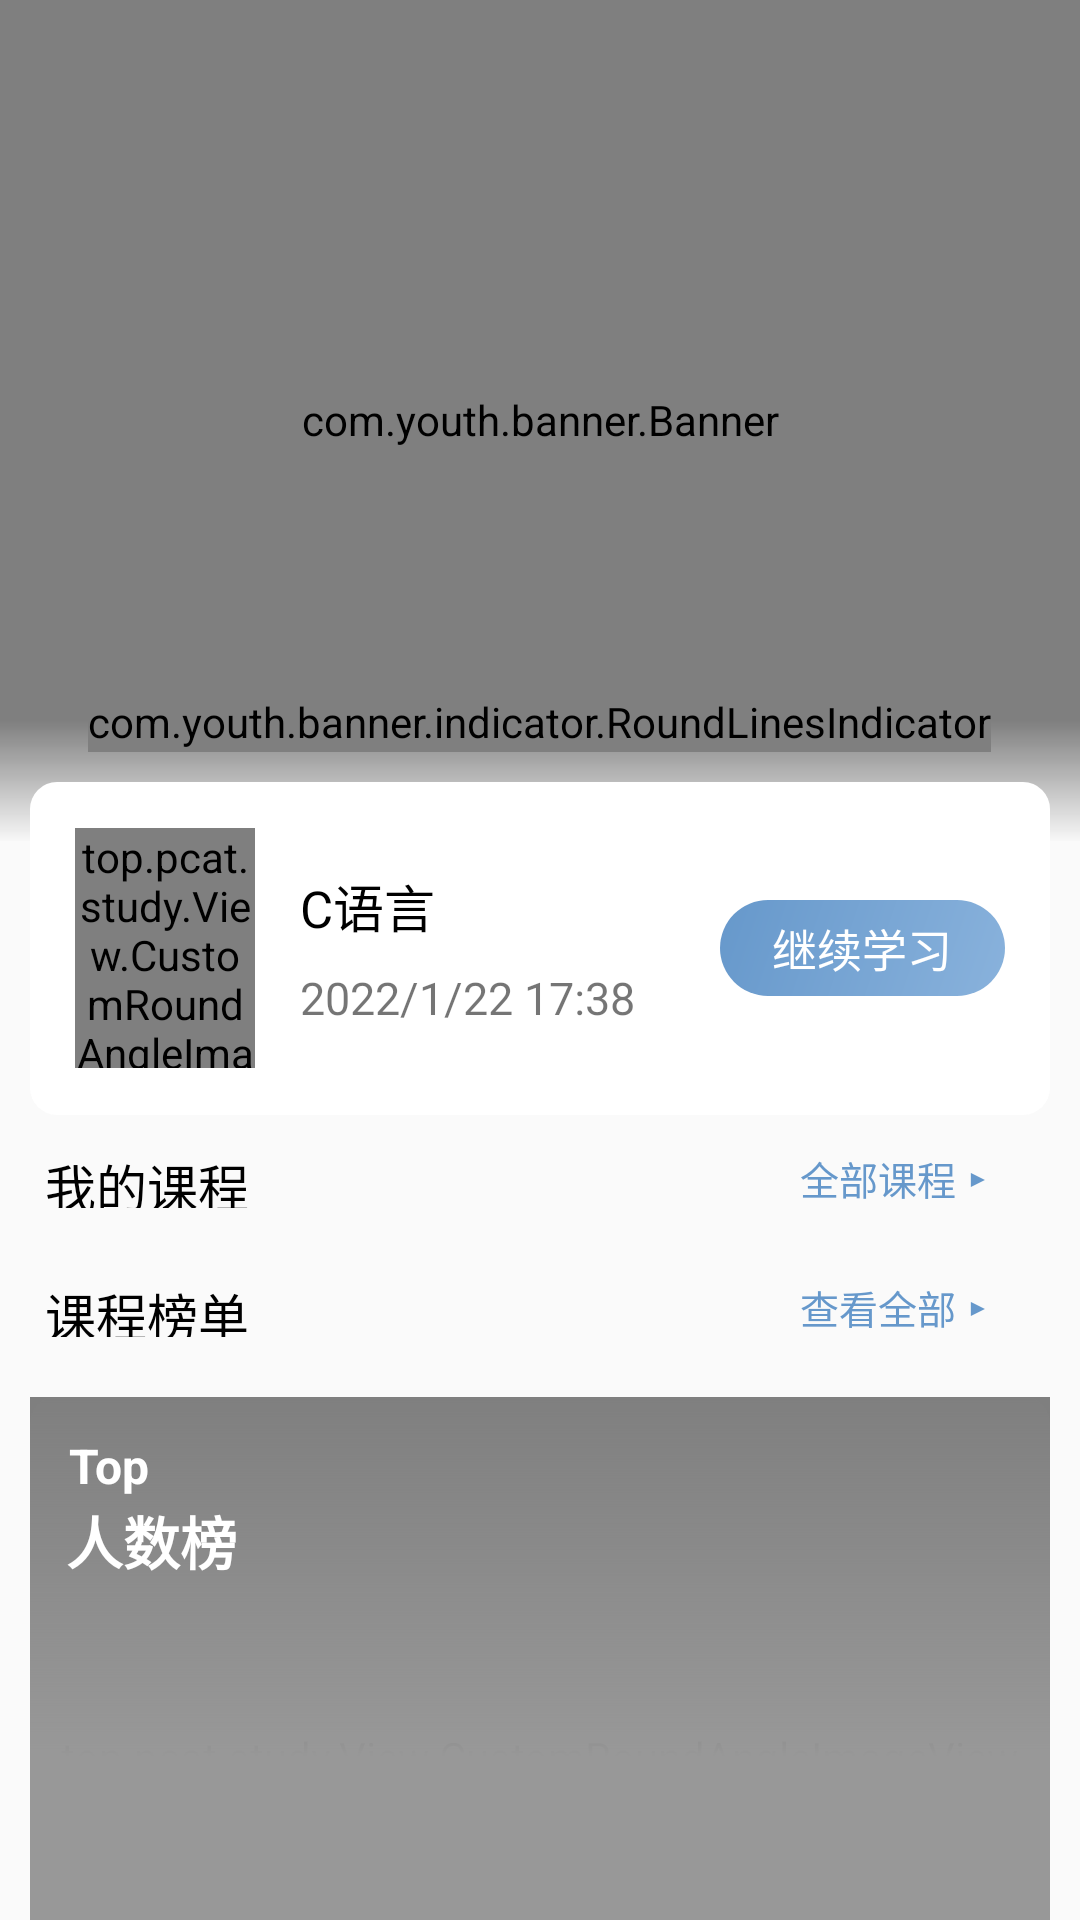

Android layout source for this screen:
<!-- AndroidManifest.xml: application theme AppTheme -->
<!-- res/layout/fragment_blank_fragment2.xml -->
<LinearLayout xmlns:android="http://schemas.android.com/apk/res/android"
    xmlns:roundiv="http://schemas.android.com/apk/res-auto"
    android:layout_width="match_parent"
    android:layout_height="match_parent"
    xmlns:tools="http://schemas.android.com/tools">

    <androidx.core.widget.NestedScrollView
        android:id="@+id/nsv"
        android:layout_width="match_parent"
        android:fillViewport="true"
        android:layout_height="match_parent">

        <LinearLayout
            android:layout_width="match_parent"
            android:layout_height="match_parent"
            android:orientation="vertical">



            <com.youth.banner.Banner
                android:id="@+id/banner"
                android:layout_width="match_parent"
                android:layout_height="280dp"
                roundiv:banner_indicator_normal_color="@android:color/white"
                roundiv:banner_indicator_selected_color="@color/colorPrimary"
                roundiv:banner_radius="0dp" />

            <View
                android:layout_width="match_parent"
                android:layout_marginTop="-40dp"
                android:background="@drawable/banner_guodu"
                android:layout_height="40dp"/>

            <RelativeLayout
                android:layout_width="match_parent"
                android:layout_height="wrap_content"
                android:layout_gravity="center"
                android:layout_marginTop="-50dp">


                <com.youth.banner.indicator.RoundLinesIndicator
                    android:id="@+id/indicatorrr"
                    android:layout_width="wrap_content"
                    android:layout_height="20dp"
                    android:layout_centerHorizontal="true" />
            </RelativeLayout>


            
            
            
            

            
            
            
            
            


            <LinearLayout
                android:layout_marginLeft="10dp"
                android:layout_width="match_parent"
                android:layout_height="111dp"
                android:layout_marginRight="10dp"
                android:layout_marginTop="10dp"
                android:background="@drawable/shape_radius_banner_xia"
                android:orientation="horizontal">

                <LinearLayout
                    android:layout_width="60dp"
                    android:layout_height="80dp"
                    android:layout_gravity="center_vertical"
                    android:layout_marginLeft="15dp"
                    android:background="@drawable/shape_img">

                    <top.pcat.study.View.CustomRoundAngleImageView
                        android:layout_width="60dp"
                        android:layout_height="80dp"
                        android:scaleType="centerCrop"
                        android:src="@drawable/image22"
                        roundiv:left_bottom_radius="7dp"
                        roundiv:left_top_radius="7dp"
                        roundiv:right_bottom_radius="7dp"
                        roundiv:right_top_radius="7dp" />

                </LinearLayout>

                <LinearLayout
                    android:layout_width="wrap_content"
                    android:layout_height="wrap_content"
                    android:layout_gravity="center_vertical"
                    android:layout_marginLeft="15dp"
                    android:layout_marginTop="10dp"
                    android:layout_marginBottom="10dp"
                    android:orientation="vertical">

                    <TextView
                        android:layout_width="wrap_content"
                        android:layout_height="wrap_content"
                        android:layout_gravity="center_vertical"
                        android:text="C语言"
                        android:textColor="#000"
                        android:textSize="17sp" />

                    <TextView
                        android:layout_width="wrap_content"
                        android:layout_height="wrap_content"
                        android:layout_marginTop="8dp"
                        android:text="2022/1/22 17:38"
                        android:textSize="15sp" />

                </LinearLayout>

                <View
                    android:layout_width="0dp"
                    android:layout_height="match_parent"
                    android:layout_weight="1" />

                <LinearLayout
                    android:layout_width="95dp"
                    android:layout_height="32dp"
                    android:layout_gravity="center_vertical"
                    android:layout_marginRight="15dp"
                    android:background="@drawable/twopage_but"
                    android:gravity="center">

                    <TextView
                        android:layout_width="wrap_content"
                        android:layout_height="wrap_content"
                        android:text="继续学习"
                        android:textColor="#fff"
                        android:textSize="15sp" />

                </LinearLayout>
            </LinearLayout>


            <LinearLayout
                android:layout_width="match_parent"
                android:layout_height="wrap_content"
                android:layout_marginTop="6dp"
                android:layout_marginRight="10dp"
                android:orientation="vertical">


                <LinearLayout
                    android:id="@+id/twoThree"
                    android:layout_width="match_parent"
                    android:layout_height="35dp"
                    android:layout_marginLeft="15dp"
                    android:layout_marginRight="10dp"
                    android:orientation="horizontal">

                    <LinearLayout
                        android:layout_width="match_parent"
                        android:layout_height="20dp"
                        android:layout_marginTop="5dp"
                        android:orientation="horizontal">


                        <TextView
                            android:layout_width="wrap_content"
                            android:layout_height="wrap_content"
                            android:layout_gravity="center_vertical"
                            android:gravity="center"
                            android:text="我的课程"
                            android:textColor="@color/black"
                            android:textSize="17dp" />


                        <View
                            android:layout_width="0dp"
                            android:layout_height="wrap_content"
                            android:layout_weight="1" />

                        <TextView
                            android:layout_width="wrap_content"
                            android:layout_height="wrap_content"
                            android:layout_gravity="center_vertical"
                            android:gravity="center"
                            android:text="全部课程 "
                            android:textColor="@color/pc_blue"
                            android:textSize="13sp" />

                        <TextView
                            android:layout_width="wrap_content"
                            android:layout_height="wrap_content"
                            android:layout_gravity="center_vertical"
                            android:layout_marginRight="10dp"
                            android:gravity="center"
                            android:text="▶"
                            android:textColor="@color/pc_blue"
                            android:textSize="8sp" />

                    </LinearLayout>


                </LinearLayout>

                <androidx.recyclerview.widget.RecyclerView
                    android:nestedScrollingEnabled="false"
                    android:id="@+id/recycler_view"
                    android:layout_width="match_parent"
                    android:layout_height="match_parent"
                    android:layout_marginTop="-5dp" />

            </LinearLayout>


            <LinearLayout
                android:layout_width="match_parent"
                android:layout_height="wrap_content"
                android:layout_marginRight="10dp"
                android:layout_marginBottom="0dp"
                android:layout_marginTop="8dp"
                android:orientation="vertical">


                <LinearLayout
                    android:id="@+id/f2px"
                    android:layout_width="match_parent"
                    android:layout_height="35dp"
                    android:layout_marginLeft="15dp"
                    android:layout_marginRight="10dp"
                    android:orientation="horizontal">

                    <LinearLayout
                        android:layout_width="match_parent"
                        android:layout_height="20dp"
                        android:layout_marginTop="5dp"
                        android:orientation="horizontal">


                        <TextView
                            android:layout_width="wrap_content"
                            android:layout_height="wrap_content"
                            android:layout_gravity="center_vertical"
                            android:gravity="center"
                            android:text="课程榜单"
                            android:textColor="@color/black"
                            android:textSize="17dp" />


                        <View
                            android:layout_width="0dp"
                            android:layout_height="wrap_content"
                            android:layout_weight="1" />

                        <TextView
                            android:layout_width="wrap_content"
                            android:layout_height="wrap_content"
                            android:layout_gravity="center_vertical"
                            android:gravity="center"
                            android:text="查看全部 "
                            android:textColor="@color/pc_blue"
                            android:textSize="13sp" />

                        <TextView
                            android:layout_width="wrap_content"
                            android:layout_height="wrap_content"
                            android:layout_gravity="center_vertical"
                            android:layout_marginRight="10dp"
                            android:gravity="center"
                            android:text="▶"
                            android:textColor="@color/pc_blue"
                            android:textSize="8sp" />

                    </LinearLayout>


                </LinearLayout>


                <include layout="@layout/item_f2_bb"/>

            </LinearLayout>


<View
    android:layout_width="match_parent"
    android:layout_height="20dp"/>

        </LinearLayout>



    </androidx.core.widget.NestedScrollView>
</LinearLayout>
<!-- res/layout/item_f2_bb.xml (included above) -->
<LinearLayout xmlns:android="http://schemas.android.com/apk/res/android"
    xmlns:app="http://schemas.android.com/apk/res-auto"
    xmlns:roundiv="http://schemas.android.com/apk/res-auto"
    android:layout_width="wrap_content"
    android:layout_height="wrap_content"
    xmlns:tools="http://schemas.android.com/tools"
    android:orientation="vertical">

    <RelativeLayout
        android:layout_width="wrap_content"
        android:layout_height="wrap_content">

        <top.pcat.study.View.CustomRoundAngleImageView
            android:layout_width="match_parent"
            android:layout_height="240dp"
            android:layout_marginLeft="10dp"
            android:layout_marginTop="10dp"
            android:layout_marginBottom="15dp"
            android:scaleType="centerCrop"
            android:src="@drawable/image44"
            roundiv:left_bottom_radius="10dp"
            roundiv:left_top_radius="10dp"
            roundiv:right_bottom_radius="10dp"
            roundiv:right_top_radius="10dp">

        </top.pcat.study.View.CustomRoundAngleImageView>


        <LinearLayout
            android:id="@+id/kapian1"
            android:background="@drawable/tupianhui"
            android:layout_marginTop="10dp"
            android:layout_marginLeft="10dp"
            android:orientation="vertical"
            android:layout_width="match_parent"
            android:layout_height="240dp">

            <TextView
                android:layout_marginLeft="13dp"
                android:layout_marginTop="12dp"
                android:layout_width="wrap_content"
                android:layout_height="wrap_content"
                android:layout_gravity="center_vertical"
                android:text="Top"
                android:textColor="#fff"
                android:textSize="16sp"
                android:textStyle="bold" />


            <TextView
                android:layout_marginLeft="12dp"
                android:id="@+id/bang_name"
                android:layout_width="wrap_content"
                android:layout_height="wrap_content"
                android:layout_gravity="center_vertical"
                android:text="人数榜"
                android:textColor="#fff"
                android:textSize="19sp"
                android:textStyle="bold" />


            <androidx.recyclerview.widget.RecyclerView
                android:nestedScrollingEnabled="false"
                android:layout_marginTop="10dp"
                tools:listitem="@layout/item_f2_bang"
                android:id="@+id/recycler_kechngbangdan_item"
                android:layout_width="match_parent"
                android:layout_height="match_parent"/>

        </LinearLayout>

    </RelativeLayout>



</LinearLayout>
<!-- res/layout/item_f2_bang.xml (included above) -->
<LinearLayout xmlns:android="http://schemas.android.com/apk/res/android"
    xmlns:app="http://schemas.android.com/apk/res-auto"
    xmlns:roundiv="http://schemas.android.com/apk/res-auto"
    android:layout_width="wrap_content"
    android:layout_height="wrap_content"
    android:orientation="vertical">

        <LinearLayout
            android:id="@+id/bang_kapian"
            android:orientation="vertical"
            android:layout_width="220dp"
            android:layout_height="wrap_content">


            <LinearLayout
                android:layout_width="match_parent"
                android:layout_height="55dp"
                android:orientation="horizontal">

                <TextView
                    android:id="@+id/bang_idd"
                    android:textColor="#fff"
                    android:text="1"
                    android:layout_marginTop="7dp"
                    android:layout_marginLeft="8dp"
                    android:layout_width="10dp"
                    android:layout_height="wrap_content"/>


                <top.pcat.study.View.CustomRoundAngleImageView
                    android:id="@+id/fruit_image"
                    android:layout_width="33dp"
                    android:layout_height="44dp"
                    android:layout_centerVertical="true"
                    android:layout_gravity="center"
                    android:layout_marginLeft="8dp"
                    android:scaleType="centerCrop"
                    android:src="@drawable/image33"
                    roundiv:left_bottom_radius="5dp"
                    roundiv:left_top_radius="5dp"
                    roundiv:right_bottom_radius="5dp"
                    roundiv:right_top_radius="5dp" />

                <LinearLayout
                    android:layout_gravity="center_vertical"
                    android:layout_width="match_parent"
                    android:layout_height="wrap_content"
                    android:layout_marginLeft="10dp"
                    android:orientation="vertical">

                    <TextView
                        android:id="@+id/fruit_name"
                        android:layout_width="wrap_content"
                        android:layout_height="wrap_content"
                        android:text="C语言"
                        android:textColor="#fff"
                        android:textSize="15sp"
                        android:textStyle="bold" />

                    <TextView
                        android:id="@+id/zzname"
                        android:layout_width="wrap_content"
                        android:layout_height="wrap_content"
                        android:text="作者：root"
                        android:textColor="#9Fffffff"
                        android:textSize="14sp" />


                </LinearLayout>

            </LinearLayout>



        </LinearLayout>


</LinearLayout>
<!-- resources referenced by this layout -->
<resources>
  <color name="black">#000000</color>
  <color name="colorPrimary"> #7fccde</color>
  <color name="pc_blue">#6698cb</color>
  <!-- drawable banner_guodu (drawable) -->
  <?xml version="1.0" encoding="utf-8"?>
  <shape xmlns:android="http://schemas.android.com/apk/res/android" >
      <corners android:radius="0dip"/>
  
  
      <gradient
          android:type="linear"
          android:angle="270"
          android:startColor="#00000000"
  
          android:endColor="@color/bg_huidi"/>
  
  </shape>
  <!-- drawable image22: png bitmap (drawable, 55719 bytes) -->
  <!-- drawable image33: png bitmap (drawable, 163641 bytes) -->
  <!-- drawable shape_img (drawable) -->
  <?xml version="1.0" encoding="utf-8"?>
  <shape xmlns:android="http://schemas.android.com/apk/res/android" >
  
  
  
      <corners android:radius="7dp" />
  
  </shape>
  <!-- drawable shape_radius_banner_xia (drawable) -->
  <?xml version="1.0" encoding="utf-8"?>
  <shape xmlns:android="http://schemas.android.com/apk/res/android">
  
  
  
  
  
  
  
      <corners android:bottomLeftRadius="9dp"
      android:bottomRightRadius="9dp"
      android:topLeftRadius="9dp"
      android:topRightRadius="9dp" />
      <solid android:color="@android:color/white"/>
  
  </shape>
  <!-- drawable tupianhui (drawable) -->
  <?xml version="1.0" encoding="utf-8"?>
  <shape xmlns:android="http://schemas.android.com/apk/res/android" >
      <corners android:radius="9dip"/>
  
  
      <gradient
          android:type="linear"
          android:angle="270"
          android:startColor="#00000000"
          android:centerColor="#989898"
  
          android:endColor="#989898"/>
  
  </shape>
  <!-- drawable twopage_but (drawable-v24) -->
  <?xml version="1.0" encoding="utf-8"?>
  <shape xmlns:android="http://schemas.android.com/apk/res/android" >
      <corners android:radius="20dp"/>
  
  
      <gradient
          android:angle="135"
          android:startColor="@color/pc_blue2"
          android:endColor="@color/pc_blue"/>
  </shape>
  <style name="AppTheme" parent="Theme.AppCompat.Light.NoActionBar">
          <item name="colorPrimary">@color/colorPrimary</item>
          <item name="colorPrimaryDark">@color/colorPrimaryDark</item>
          <item name="colorAccent">@color/colorAccent</item>
  
      </style>
  <color name="bg_huidi">#f7f7f7</color>
  <color name="pc_blue2">#89B2DC</color>
  <color name="colorPrimaryDark">#f8f8f8</color>
  <color name="colorAccent">#FF4081</color>
</resources>
